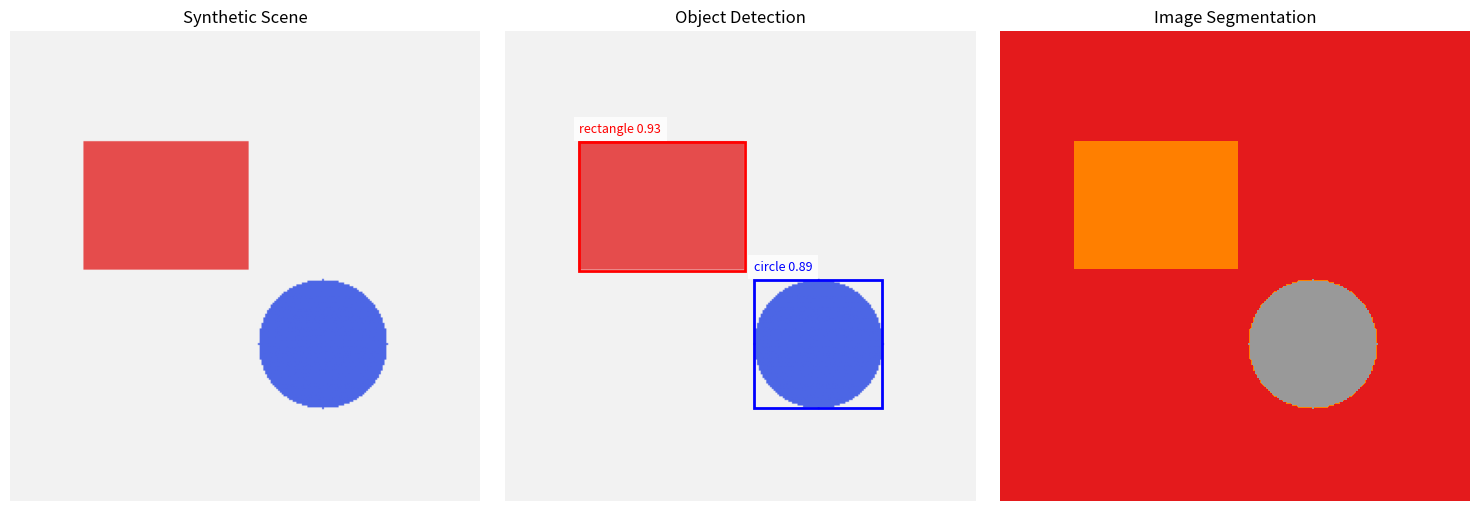

Write Python code to recreate this figure. (Note: this script raises an exception after producing the figure.)
"""
实验3.4：目标检测与图像分割演示
对应章节：第3章 - 深度学习快速通道
目标：对比目标检测与图像分割的输出形式和空间理解粒度
"""

import numpy as np
import matplotlib.pyplot as plt
from matplotlib.patches import Rectangle

np.random.seed(42)

# 创建一个简单的合成图像
H, W = 256, 256
image = np.ones((H, W, 3), dtype=float)
image[:] = [0.95, 0.95, 0.95]

# 目标1：红色矩形
obj1 = (40, 60, 90, 70)  # x, y, w, h
image[obj1[1]:obj1[1]+obj1[3], obj1[0]:obj1[0]+obj1[2], :] = [0.9, 0.3, 0.3]

# 目标2：蓝色圆形近似
cy, cx, r = 170, 170, 35
Y, X = np.ogrid[:H, :W]
mask_circle = (X - cx) ** 2 + (Y - cy) ** 2 <= r ** 2
image[mask_circle] = [0.3, 0.4, 0.9]

# 检测框
boxes = [
    {"label": "rectangle", "bbox": obj1, "color": "red", "score": 0.93},
    {"label": "circle", "bbox": (cx-r, cy-r, 2*r, 2*r), "color": "blue", "score": 0.89},
]

# 分割mask
seg_mask = np.zeros((H, W), dtype=int)
seg_mask[obj1[1]:obj1[1]+obj1[3], obj1[0]:obj1[0]+obj1[2]] = 1
seg_mask[mask_circle] = 2

# 指标演示
num_objects = len(boxes)
covered_pixels = np.sum(seg_mask > 0)
coverage_ratio = covered_pixels / (H * W)

print("=" * 70)
print("目标检测与图像分割演示")
print("=" * 70)
print(f"图像大小: {H} x {W}")
print(f"检测目标数: {num_objects}")
print(f"前景像素占比: {coverage_ratio:.2%}")
print()
print("检测输出:")
for item in boxes:
    x, y, w, h = item["bbox"]
    print(f"- {item['label']}: bbox=({x}, {y}, {w}, {h}), score={item['score']:.2f}")
print()
print("分割输出:")
print("- 0: background")
print("- 1: rectangle")
print("- 2: circle")
print("=" * 70)

fig, axes = plt.subplots(1, 3, figsize=(15, 5))

# 1. 原图
ax = axes[0]
ax.imshow(image)
ax.set_title("Synthetic Scene")
ax.axis("off")

# 2. 检测结果
ax = axes[1]
ax.imshow(image)
for item in boxes:
    x, y, w, h = item["bbox"]
    rect = Rectangle((x, y), w, h, linewidth=2, edgecolor=item["color"], facecolor="none")
    ax.add_patch(rect)
    ax.text(x, y - 5, f"{item['label']} {item['score']:.2f}", color=item["color"], fontsize=9,
            bbox=dict(facecolor="white", alpha=0.8, edgecolor="none"))
ax.set_title("Object Detection")
ax.axis("off")

# 3. 分割结果
ax = axes[2]
cmap = plt.get_cmap("Set1", 3)
ax.imshow(seg_mask, cmap=cmap, vmin=0, vmax=2)
ax.set_title("Image Segmentation")
ax.axis("off")

plt.tight_layout()
plt.savefig("assets/ch03_yolo_vs_segmentation.png", dpi=120, bbox_inches="tight")
print("图表已保存到: assets/ch03_yolo_vs_segmentation.png")
